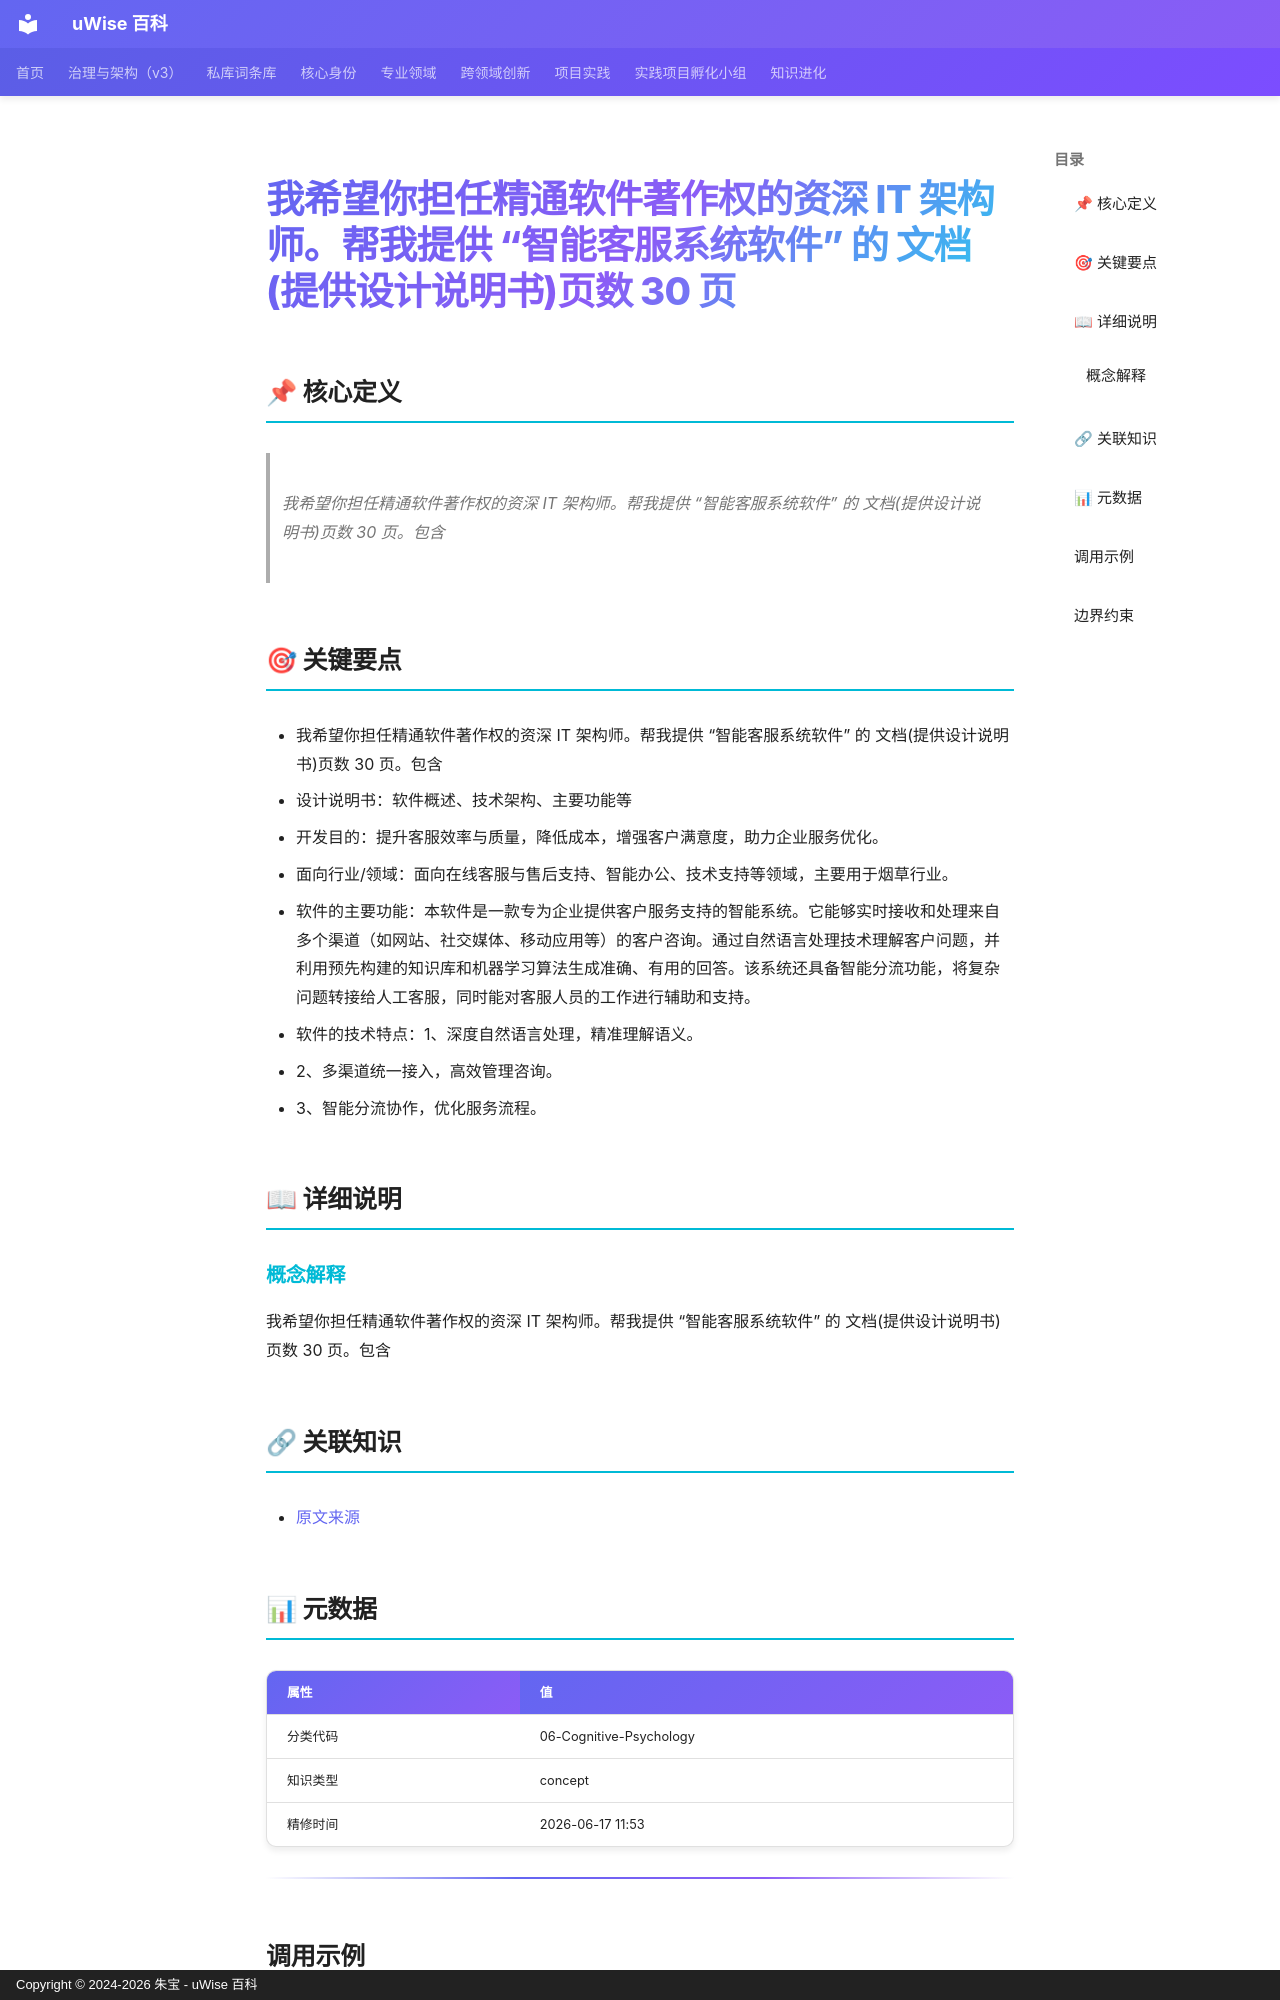

repository: zhubao315/uWise · page: vault-encyclopedia/it-30-fdeb85cd/index.html · generator: mkdocs · copyright: Copyright © 2024-2026 朱宝 - uWise 百科

---
title: "我希望你担任精通软件著作权的资深 IT 架构师。帮我提供 “智能客服系统软件” 的 文档(提供设计说明书)页数 30 页"
description: "我希望你担任精通软件著作权的资深 IT 架构师。帮我提供 “智能客服系统软件” 的 文档(提供设计说明书)页数 30 页。包含"
---

# 我希望你担任精通软件著作权的资深 IT 架构师。帮我提供 “智能客服系统软件” 的 文档(提供设计说明书)页数 30 页

## 📌 核心定义

> 我希望你担任精通软件著作权的资深 IT 架构师。帮我提供 “智能客服系统软件” 的 文档(提供设计说明书)页数 30 页。包含

## 🎯 关键要点

- 我希望你担任精通软件著作权的资深 IT 架构师。帮我提供 “智能客服系统软件” 的 文档(提供设计说明书)页数 30 页。包含
- 设计说明书：软件概述、技术架构、主要功能等
- 开发目的：提升客服效率与质量，降低成本，增强客户满意度，助力企业服务优化。
- 面向行业/领域：面向在线客服与售后支持、智能办公、技术支持等领域，主要用于烟草行业。
- 软件的主要功能：本软件是一款专为企业提供客户服务支持的智能系统。它能够实时接收和处理来自多个渠道（如网站、社交媒体、移动应用等）的客户咨询。通过自然语言处理技术理解客户问题，并利用预先构建的知识库和机器学习算法生成准确、有用的回答。该系统还具备智能分流功能，将复杂问题转接给人工客服，同时能对客服人员的工作进行辅助和支持。
- 软件的技术特点：1、深度自然语言处理，精准理解语义。
- 2、多渠道统一接入，高效管理咨询。
- 3、智能分流协作，优化服务流程。

## 📖 详细说明

### 概念解释
我希望你担任精通软件著作权的资深 IT 架构师。帮我提供 “智能客服系统软件” 的 文档(提供设计说明书)页数 30 页。包含


## 🔗 关联知识

- [原文来源](../it-30-fdeb85cd/)

## 📊 元数据

| 属性 | 值 |
|------|-----|
| 分类代码 | 06-Cognitive-Psychology |
| 知识类型 | concept |
| 精修时间 | 2026-06-17 11:53 |

---
